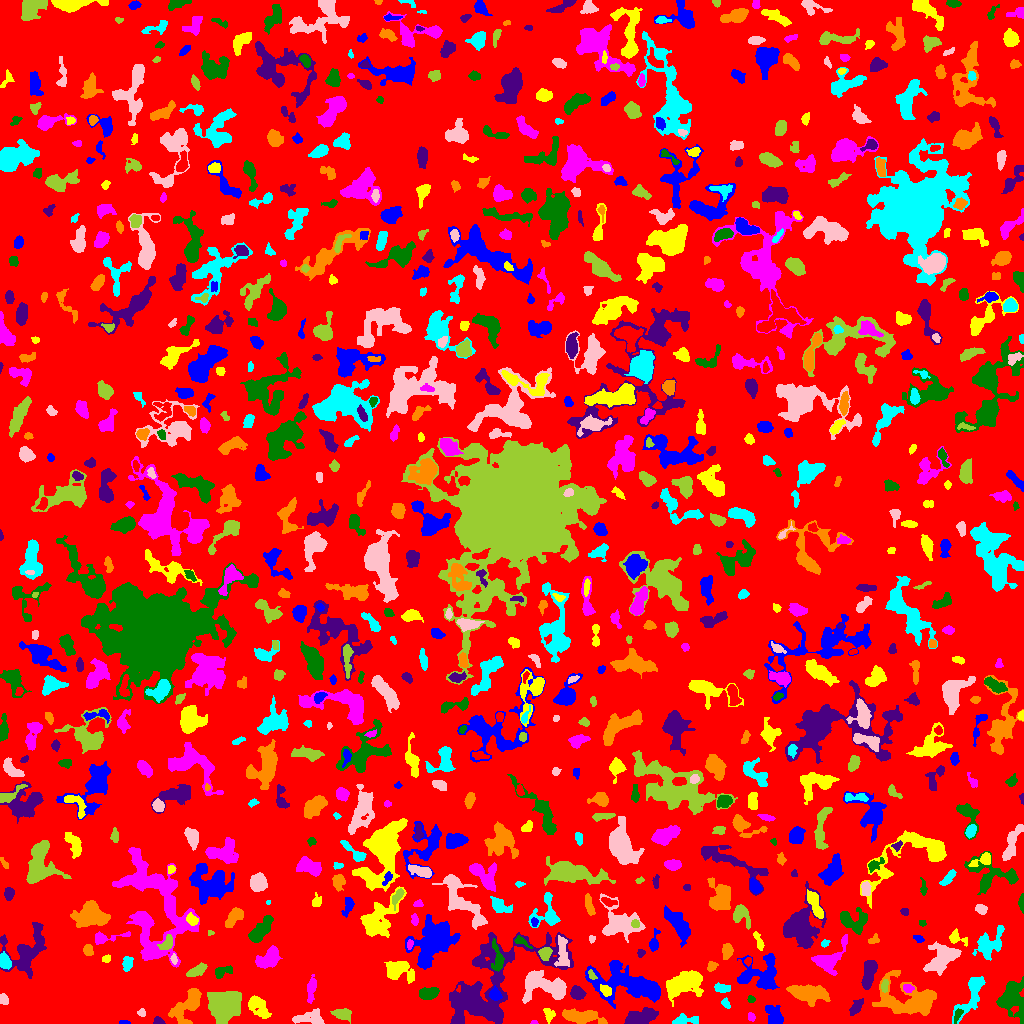

Data behind this chart, as committed beside it:
ID, X, Y, A, B, theta, total_flux, mu_max, mu_median, mu_mean, R_fwhm, R_e, R10, R90, x_start, x_end, y_start, y_end, area, greylevel
0, 486.6, 478.9, 321.4, 290.6, 0.7796, 1252303, 114.0, 1.0, 1.637, 11.37, 220.1, 63.44, 370.4, 0, 1023, 0, 1023, 765169, 1.637
1, 123.9, 0.7391, 2.73, 0.7342, -0.01504, 46.0, 2.0, 1.0, 1.07, 3.038, 1.871, 0.7979, 2.764, 119, 130, 0, 3, 43, 5.07
2, 548.5, 9.76, 3.381, 2.085, -1.138, 125.0, 2.0, 1.0, 1.042, 5.109, 3.141, 1.382, 4.687, 543, 555, 0, 15, 120, 5.042
3, 533.9, 0.8611, 1.732, 0.8527, -0.04009, 36.0, 3.0, 1.0, 1.286, 1.871, 1.493, 0.5642, 2.394, 530, 538, 0, 3, 28, 5.286
4, 1012, 25.12, 9.262, 6.195, -1.36, 2285, 9.0, 3.0, 3.331, 7.548, 7.838, 3.038, 12.7, 996, 1023, 0, 47, 686, 6.331
5, 158.2, 1.953, 2.232, 1.688, -0.3276, 211.0, 8.0, 2.0, 2.931, 3.038, 2.326, 0.7979, 3.7, 153, 165, 0, 7, 72, 6.931
6, 187.2, 17.63, 10.28, 4.997, 0.857, 2607, 12.0, 4.0, 4.68, 6.91, 7.464, 2.646, 11.75, 168, 201, 0, 35, 557, 8.68
7, 682.7, 3.125, 6.551, 2.18, 0.09541, 465.0, 8.0, 2.0, 2.447, 3.868, 3.785, 1.382, 6.531, 672, 698, 0, 10, 190, 6.447
8, 310.5, 5.018, 8.301, 3.427, 0.0007297, 840.0, 7.0, 2.0, 2.763, 5.015, 5.412, 2.034, 8.575, 292, 324, 0, 15, 304, 5.763
9, 341.1, 10.31, 3.919, 2.179, -0.04588, 560.0, 10.0, 2.0, 2.902, 3.785, 3.523, 1.262, 5.917, 330, 351, 0, 15, 193, 6.902
10, 424.1, 4.795, 3.207, 1.817, 0.07551, 146.0, 4.0, 1.0, 1.446, 3.613, 2.646, 0.9772, 4.478, 416, 429, 0, 10, 101, 5.446
11, 775, 6.331, 5.146, 3.525, -1.062, 836.0, 8.0, 2.0, 3.007, 5.499, 4.652, 1.784, 7.838, 765, 783, 0, 18, 278, 7.007
12, 257.7, 17.69, 6.417, 3.45, -0.8828, 940.0, 7.0, 2.0, 2.84, 5.836, 5.293, 2.034, 8.556, 248, 271, 5, 28, 331, 6.84
13, 750.8, 6.492, 1.768, 1.606, -0.8441, 63.0, 3.0, 1.0, 1.016, 2.394, 2.111, 0.7979, 3.385, 748, 755, 2, 11, 62, 5.016
14, 957.4, 8.871, 3.469, 1.525, 1.148, 132.0, 4.0, 1.0, 1.483, 3.568, 2.706, 0.9772, 4.37, 954, 963, 0, 15, 89, 8.483
15, 640.7, 5.937, 8.403, 3.254, 0.2863, 1444, 9.0, 4.0, 3.539, 6.555, 6.155, 2.394, 9.441, 624, 658, 0, 16, 408, 7.539
16, 584.1, 7.15, 10.09, 2.814, -0.1182, 975.0, 9.0, 2.0, 2.162, 3.7, 5.698, 2.034, 9.08, 562, 607, 0, 15, 451, 6.162
17, 970.9, 28.59, 13.89, 4.234, 1.096, 1434, 9.0, 3.0, 2.851, 4.983, 6.933, 2.523, 11.06, 952, 985, 0, 47, 503, 5.851
18, 141.6, 10.73, 1.978, 1.853, -0.9565, 157.0, 5.0, 2.0, 2.617, 2.985, 2.394, 0.9772, 3.742, 137, 145, 7, 15, 60, 5.617
19, 225.5, 18.93, 8.007, 7.372, 0.6013, 6367, 18.0, 6.0, 7.02, 9.407, 9.184, 3.568, 14.65, 207, 241, 0, 32, 907, 10.02
20, 340.7, 40.2, 9.259, 5.218, 1.242, 1541, 8.0, 3.0, 2.975, 7.527, 7.114, 2.646, 11.07, 331, 354, 22, 59, 518, 5.975
21, 494.9, 29.15, 2.954, 2.509, -1.018, 565.0, 11.0, 4.0, 4.216, 3.613, 3.338, 1.262, 5.412, 489, 502, 23, 38, 134, 12.22
22, 685.1, 40.55, 9.538, 5.233, 0.3796, 4152, 15.0, 5.0, 5.543, 8.253, 7.999, 3.09, 13.12, 666, 703, 17, 53, 749, 8.543
23, 310.9, 33.23, 6.405, 1.992, 1.43, 380.0, 5.0, 2.0, 1.929, 4.618, 4.222, 1.693, 6.652, 307, 316, 20, 49, 197, 5.929
24, 750.5, 24.11, 1.734, 1.35, -0.8317, 54.0, 3.0, 1.0, 1.019, 2.185, 1.871, 0.5642, 3.09, 747, 755, 21, 28, 53, 5.019
25, 855.7, 15.88, 4.409, 2.188, 0.955, 412.0, 7.0, 2.0, 2.575, 3.568, 3.7, 1.382, 6.129, 849, 863, 8, 25, 160, 6.575
26, 911, 23.25, 15.5, 8.71, -0.1579, 4688, 12.0, 3.0, 3.868, 9.641, 9.95, 3.909, 16.74, 872, 936, 8, 53, 1212, 6.868
27, 725.6, 20, 2.736, 1.812, -1.036, 201.0, 5.0, 3.0, 2.716, 3.613, 2.821, 1.128, 4.26, 721, 730, 15, 26, 74, 5.716
28, 3.41, 23.75, 2.311, 1.924, -0.8915, 205.0, 5.0, 2.0, 2.253, 3.613, 2.706, 1.128, 4.146, 0, 8, 19, 30, 91, 6.253
29, 884.6, 37.87, 3.122, 1.689, 1.449, 189.0, 4.0, 2.0, 2.224, 4.514, 2.985, 1.128, 4.478, 881, 888, 31, 44, 85, 8.224
30, 263.4, 39.81, 2.868, 1.575, 1.284, 154.0, 5.0, 2.0, 2.026, 2.821, 2.646, 0.9772, 4.297, 260, 267, 33, 46, 76, 6.026
31, 630.4, 38.95, 20.05, 7.417, -0.2628, 5771, 14.0, 3.0, 4.019, 8.406, 10.87, 3.827, 18.18, 585, 660, 15, 63, 1436, 7.019
32, 606.2, 32.6, 2.656, 1.99, -0.6142, 142.0, 5.0, 1.0, 1.235, 2.459, 2.646, 0.9772, 4.549, 600, 611, 27, 39, 115, 9.235
33, 907.9, 35.39, 2.447, 1.91, -0.1633, 360.0, 9.0, 4.0, 4.235, 3.385, 2.706, 0.9772, 4.37, 903, 914, 31, 39, 85, 10.24
34, 427.8, 29.9, 4.496, 2.544, 0.1223, 699.0, 7.0, 3.0, 3.177, 5.382, 4.184, 1.693, 6.723, 419, 439, 24, 36, 220, 7.177
35, 577.7, 30.12, 3.441, 2.829, -0.4532, 771.0, 9.0, 4.0, 4.431, 4.918, 3.989, 1.596, 6.308, 570, 586, 24, 38, 174, 7.431
36, 807.8, 30.22, 8.835, 3.709, -0.135, 2342, 11.0, 3.0, 4.003, 7.181, 6.747, 2.706, 11.01, 786, 830, 17, 39, 585, 9.003
37, 721, 35.25, 3.813, 1.919, -0.1096, 357.0, 7.0, 3.0, 2.705, 3.568, 3.385, 1.262, 5.323, 714, 730, 31, 41, 132, 6.705
38, 544.8, 37.13, 13.01, 6.332, -0.2137, 4157, 15.0, 5.0, 5.282, 6.628, 8.956, 3.241, 14.04, 522, 566, 20, 53, 787, 7.282
39, 591.7, 48.64, 2.819, 1.495, -0.9902, 135.0, 5.0, 2.0, 2.077, 2.523, 2.459, 0.9772, 3.989, 588, 597, 44, 54, 65, 10.08
40, 372.2, 26.24, 11.9, 3.647, -1.496, 1771, 9.0, 3.0, 3.31, 6.864, 6.699, 2.585, 10.94, 365, 386, 0, 48, 535, 6.31
41, 762, 49.75, 10.89, 8.886, 0.3834, 2188, 9.0, 2.0, 2.838, 6.05, 8.425, 3.192, 13.56, 737, 779, 34, 70, 771, 5.838
42, 397.7, 52.47, 7.103, 4.633, -0.2254, 2027, 13.0, 4.0, 4.671, 5.726, 6.024, 2.257, 10.05, 384, 414, 40, 62, 434, 7.671
43, 829.1, 64.21, 10.51, 5.173, 0.7709, 2165, 11.0, 4.0, 4.473, 6.699, 6.482, 2.585, 10.65, 811, 847, 48, 89, 484, 7.473
44, 222.5, 51.93, 5.064, 2.474, 0.3653, 428.0, 5.0, 3.0, 2.692, 5.47, 4.107, 1.784, 6.155, 215, 232, 45, 58, 159, 5.692
45, 869.3, 51.56, 7.071, 2.737, 1.337, 895.0, 8.0, 2.0, 2.688, 5.441, 5.109, 1.871, 8.387, 861, 877, 34, 63, 333, 6.688
46, 711.4, 56.79, 2.552, 1.906, 0.9444, 109.0, 4.0, 1.0, 1.225, 3.29, 2.706, 0.9772, 4.26, 707, 718, 52, 62, 89, 5.225
47, 127.2, 59.8, 3.444, 2.033, 1.473, 276.0, 5.0, 2.0, 2.0, 3.989, 3.338, 1.262, 5.232, 122, 133, 52, 67, 138, 6.0
48, 562.2, 71.12, 9.073, 3.214, -1.541, 660.0, 4.0, 2.0, 2.3, 9.08, 5.781, 2.326, 8.686, 554, 569, 57, 88, 287, 7.3
49, 196.8, 52.83, 5.102, 2.188, 0.4703, 574.0, 6.0, 3.0, 3.07, 5.944, 4.26, 1.693, 6.58, 186, 207, 47, 61, 187, 7.07
50, 748.1, 62.22, 1.795, 1.63, 0.9482, 93.0, 4.0, 2.0, 1.661, 3.141, 2.185, 0.7979, 3.385, 744, 751, 57, 66, 56, 7.661
51, 433.6, 82.22, 12.39, 7.775, 0.9427, 6472, 14.0, 4.0, 4.971, 11.59, 10.63, 4.146, 17.03, 405, 460, 54, 109, 1302, 7.971
52, 106.2, 64.79, 2.13, 1.615, 0.3534, 131.0, 5.0, 2.0, 2.079, 2.394, 2.257, 0.7979, 3.827, 102, 110, 61, 69, 63, 6.079
53, 269.4, 65.33, 6.01, 3.821, 0.5938, 1585, 13.0, 4.0, 4.295, 5.015, 5.47, 2.034, 9.132, 255, 282, 55, 78, 369, 7.295
54, 497.4, 64.58, 8.166, 2.561, -1.457, 680.0, 6.0, 3.0, 2.957, 6.283, 4.618, 1.871, 7.356, 491, 504, 52, 85, 230, 8.957
55, 640.8, 70.33, 1.922, 1.799, 1.327, 98.0, 4.0, 1.0, 1.661, 2.932, 2.326, 0.7979, 3.868, 637, 645, 66, 74, 59, 5.661
56, 727.1, 72.73, 3.709, 2.411, 1.452, 612.0, 10.0, 4.0, 4.0, 4.514, 3.827, 1.382, 5.917, 722, 733, 64, 80, 153, 8.0
57, 4.601, 61.98, 3.952, 2.544, -1.254, 506.0, 6.0, 3.0, 3.104, 5.809, 4.146, 1.596, 6.257, 0, 11, 54, 72, 163, 8.104
58, 173.8, 64.34, 2.499, 1.36, -1.447, 216.0, 9.0, 3.0, 3.661, 2.523, 2.257, 0.7979, 3.742, 170, 177, 59, 70, 59, 8.661
59, 545, 70.57, 2.993, 2.502, 0.7124, 402.0, 6.0, 3.0, 2.753, 4.886, 3.523, 1.382, 5.441, 538, 552, 63, 76, 146, 9.753
... 815 more rows
